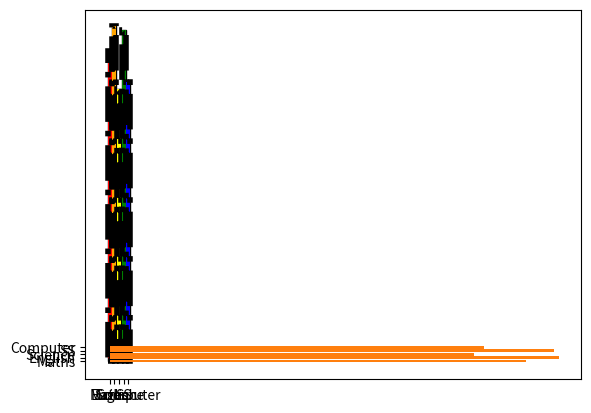
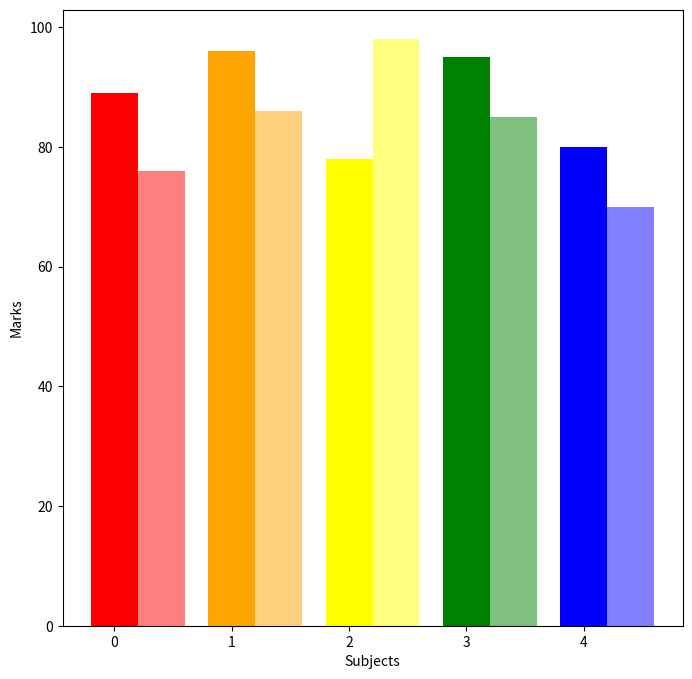

Source code (Python) for these figures, in order:
import matplotlib.pyplot as plt
import numpy as np
import pandas as pd

subjects = ['Maths', 'English', 'Science', 'SS', 'Computer']
marks = [89, 96, 78, 95, 80]

plt.bar(subjects, marks)
plt.show()
plt.bar(subjects, marks, color = 'green')
plt.show()
colors = ['red','orange','yellow','green','blue']
plt.bar(subjects, marks, color = colors)
plt.show()
colors = ['red','orange','yellow','green','blue']
plt.bar(subjects, marks, color = colors, width = 0.5)
plt.show()
plt.bar(subjects, marks, color = colors, edgecolor = 'black')
plt.show()
plt.bar(subjects, marks, color = colors, edgecolor = 'black', linewidth = 4, linestyle = '-.')
plt.show()

plt.barh(subjects, marks)       #barh here h is for horizontal plot.
plt.show()

subjects = ['Maths', 'English', 'Science', 'SS', 'Computer']
marks1 = [89, 96, 78, 95, 80]
marks2 = [76, 86, 98, 85, 70]

plt.figure(figsize = (8,8))

subjects_len = np.arange(len(subjects))
width = 0.4
plt.bar(subjects_len, marks1, width = width, color = colors)
plt.bar(subjects_len + width, marks2, width = width, color = colors, alpha = 0.5)   #alpha is for transparency.

plt.xlabel('Subjects')
plt.ylabel('Marks')
plt.show()